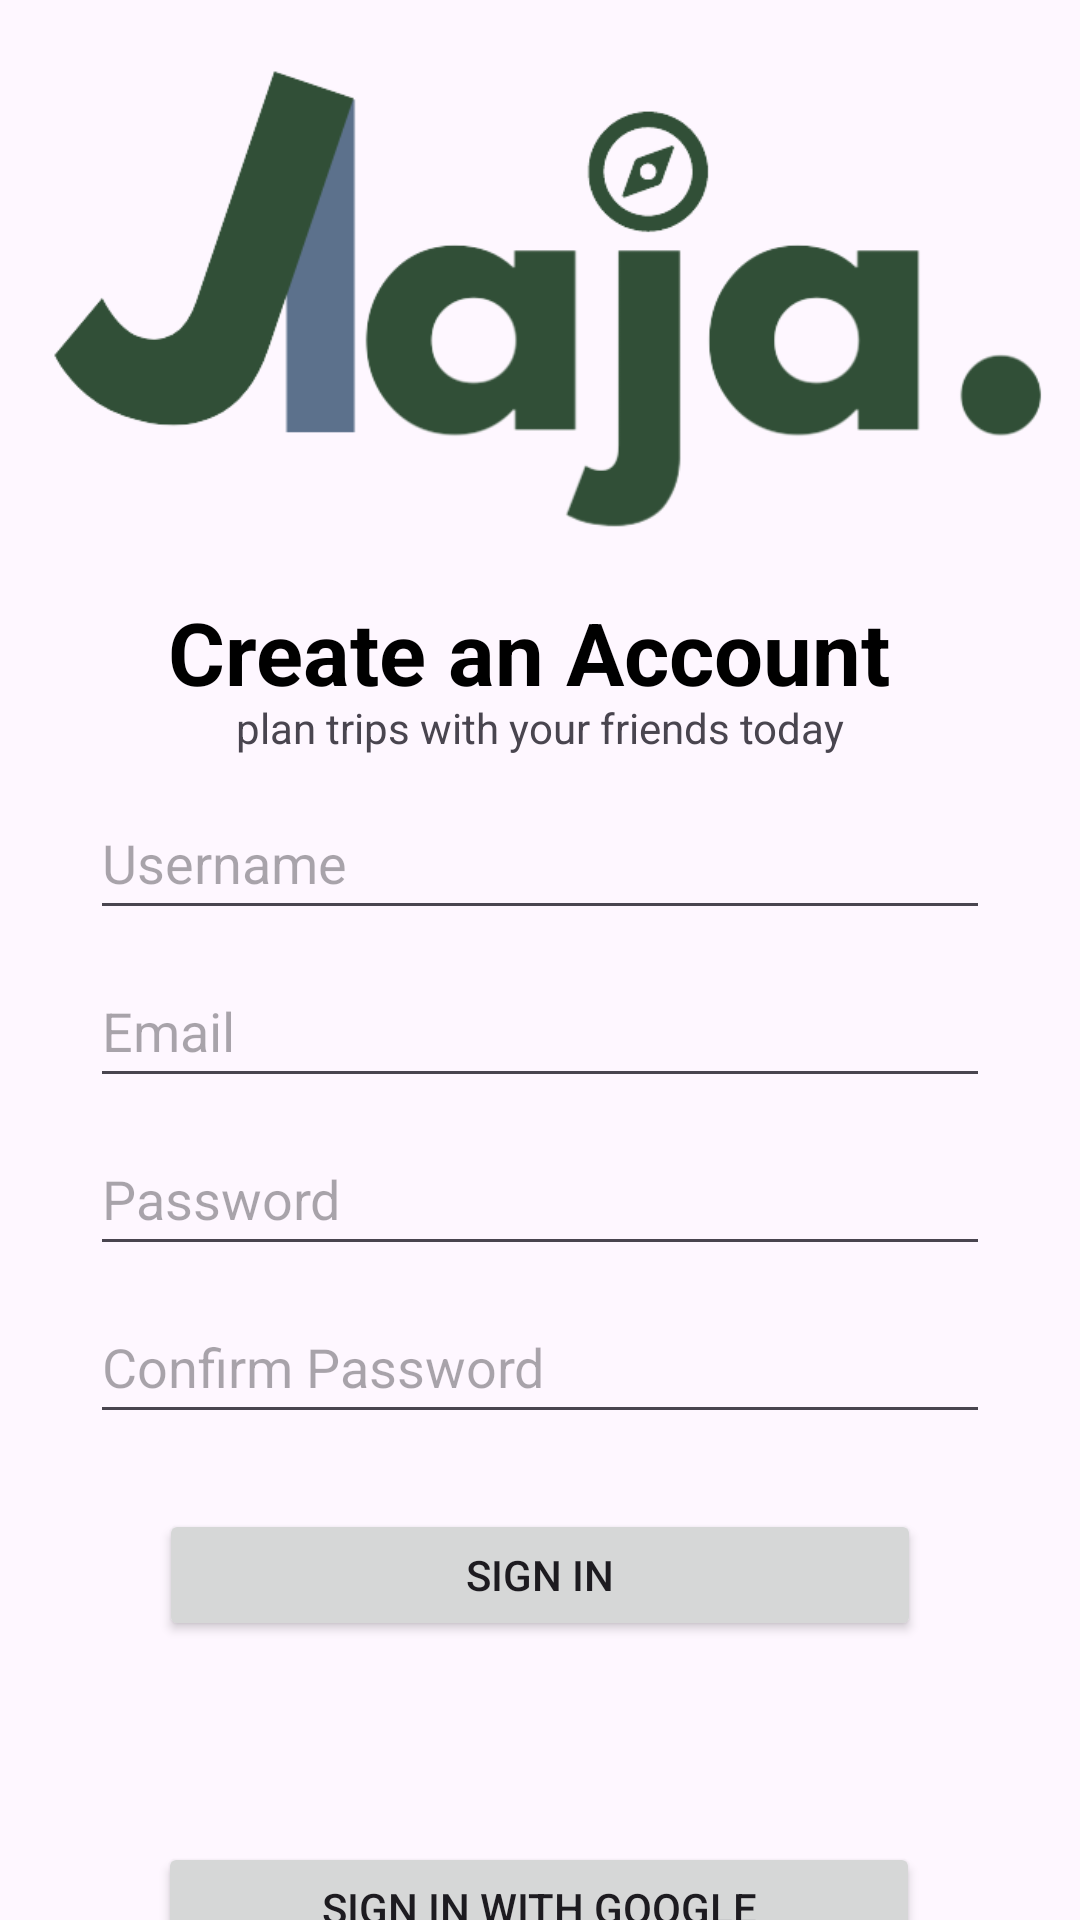

Android layout source for this screen:
<!-- AndroidManifest.xml: application theme Theme.Jlaja -->
<!-- res/layout/sign_in.xml -->
<?xml version="1.0" encoding="utf-8"?>
<androidx.constraintlayout.widget.ConstraintLayout xmlns:android="http://schemas.android.com/apk/res/android"
    xmlns:app="http://schemas.android.com/apk/res-auto"
    xmlns:tools="http://schemas.android.com/tools"
    android:layout_width="match_parent"
    android:layout_height="match_parent">

    <TextView
        android:id="@+id/signInTextView2"
        android:layout_width="wrap_content"
        android:layout_height="wrap_content"
        android:layout_marginStart="81dp"
        android:layout_marginEnd="81dp"
        android:text="Create an Account
"
        android:textColor="@color/black"
        android:textSize="29sp"
        android:textStyle="bold"
        app:layout_constraintEnd_toEndOf="parent"
        app:layout_constraintStart_toStartOf="parent"
        app:layout_constraintTop_toBottomOf="@+id/signInImageView2" />

    <ImageView
        android:id="@+id/signInImageView2"
        android:layout_width="wrap_content"
        android:layout_height="188dp"
        android:layout_marginTop="10dp"
        android:src="@drawable/j_full_green"
        app:layout_constraintEnd_toEndOf="parent"
        app:layout_constraintStart_toStartOf="parent"
        app:layout_constraintTop_toTopOf="parent" />

    <EditText
        android:id="@+id/signInPassword"
        android:layout_width="300dp"
        android:layout_height="48dp"
        android:layout_marginStart="55dp"
        android:layout_marginTop="8dp"
        android:layout_marginEnd="55dp"
        android:ems="10"
        android:hint="Password"
        android:inputType="textPassword"
        app:layout_constraintEnd_toEndOf="parent"
        app:layout_constraintStart_toStartOf="parent"
        app:layout_constraintTop_toBottomOf="@+id/signInEmail" />

    <EditText
        android:id="@+id/signInUsername"
        android:layout_width="300dp"
        android:layout_height="48dp"
        android:layout_marginStart="55dp"
        android:layout_marginTop="10dp"
        android:layout_marginEnd="55dp"
        android:ems="10"
        android:hint="Username"
        android:inputType="textEmailAddress"
        app:layout_constraintEnd_toEndOf="parent"
        app:layout_constraintStart_toStartOf="parent"
        app:layout_constraintTop_toBottomOf="@+id/signIntextView" />

    <EditText
        android:id="@+id/signInEmail"
        android:layout_width="300dp"
        android:layout_height="48dp"
        android:layout_marginStart="55dp"
        android:layout_marginTop="8dp"
        android:layout_marginEnd="55dp"
        android:ems="10"
        android:hint="Email"
        android:inputType="textEmailAddress"
        app:layout_constraintEnd_toEndOf="parent"
        app:layout_constraintStart_toStartOf="parent"
        app:layout_constraintTop_toBottomOf="@+id/signInUsername" />

    <Button
        android:id="@+id/signInButton"
        android:layout_width="254dp"
        android:layout_height="44dp"
        android:layout_marginStart="78dp"
        android:layout_marginTop="25dp"
        android:layout_marginEnd="78dp"
        android:text="Sign In"
        app:layout_constraintEnd_toEndOf="parent"
        app:layout_constraintStart_toStartOf="parent"
        app:layout_constraintTop_toBottomOf="@+id/signInConfirmPassword" />

    <TextView
        android:id="@+id/signInTextView5"
        android:layout_width="151dp"
        android:layout_height="22dp"
        android:layout_marginStart="100dp"
        android:layout_marginTop="20dp"
        android:text="Already have an account?"
        android:textColor="@color/black"
        android:textSize="13sp"
        app:layout_constraintStart_toStartOf="parent"
        app:layout_constraintTop_toBottomOf="@+id/signInGoogle" />

    <EditText
        android:id="@+id/signInGoToLogInButton"
        android:layout_width="45dp"
        android:layout_height="33dp"
        android:layout_marginStart="-10dp"
        android:layout_marginTop="15dp"
        android:layout_marginEnd="124dp"
        android:ems="10"
        android:inputType="text"
        android:text="Log in"
        android:textAlignment="center"
        android:textSize="11sp"
        android:textStyle="italic"
        app:layout_constraintEnd_toEndOf="parent"
        app:layout_constraintStart_toEndOf="@+id/signInTextView5"
        app:layout_constraintTop_toBottomOf="@+id/signInGoogle" />

    <TextView
        android:id="@+id/signIntextView"
        android:layout_width="wrap_content"
        android:layout_height="wrap_content"
        android:layout_marginStart="103dp"
        android:layout_marginTop="-4dp"
        android:layout_marginEnd="103dp"
        android:text="plan trips with your friends today"
        app:layout_constraintEnd_toEndOf="parent"
        app:layout_constraintStart_toStartOf="parent"
        app:layout_constraintTop_toBottomOf="@+id/signInTextView2" />

    <TextView
        android:id="@+id/signInTextView3"
        android:layout_width="wrap_content"
        android:layout_height="wrap_content"
        android:layout_marginStart="192dp"
        android:layout_marginTop="20dp"
        android:layout_marginEnd="193dp"
        android:text="OR"
        android:textColor="@color/black"
        android:textSize="20sp"
        app:layout_constraintEnd_toEndOf="parent"
        app:layout_constraintStart_toStartOf="parent"
        app:layout_constraintTop_toBottomOf="@+id/signInButton" />

    <EditText
        android:id="@+id/signInConfirmPassword"
        android:layout_width="300dp"
        android:layout_height="48dp"
        android:layout_marginStart="55dp"
        android:layout_marginTop="8dp"
        android:layout_marginEnd="55dp"
        android:ems="10"
        android:hint="Confirm Password"
        android:inputType="textPassword"
        app:layout_constraintEnd_toEndOf="parent"
        app:layout_constraintStart_toStartOf="parent"
        app:layout_constraintTop_toBottomOf="@+id/signInPassword" />

    <Button
        android:id="@+id/signInGoogle"
        android:layout_width="254dp"
        android:layout_height="44dp"
        android:layout_marginStart="78dp"
        android:layout_marginTop="20dp"
        android:layout_marginEnd="79dp"
        android:text="Sign In with Google"
        app:layout_constraintEnd_toEndOf="parent"
        app:layout_constraintStart_toStartOf="parent"
        app:layout_constraintTop_toBottomOf="@+id/signInTextView3" />

</androidx.constraintlayout.widget.ConstraintLayout>
<!-- resources referenced by this layout -->
<resources>
  <color name="black">#FF000000</color>
  <!-- drawable j_full_green: png bitmap (drawable, 26292 bytes) -->
  <style name="Theme.Jlaja" parent="Base.Theme.Jlaja" />
  <style name="Base.Theme.Jlaja" parent="Theme.Material3.Light.NoActionBar">
          
          <item name="colorPrimary">#046C04</item>
          
      </style>
</resources>
